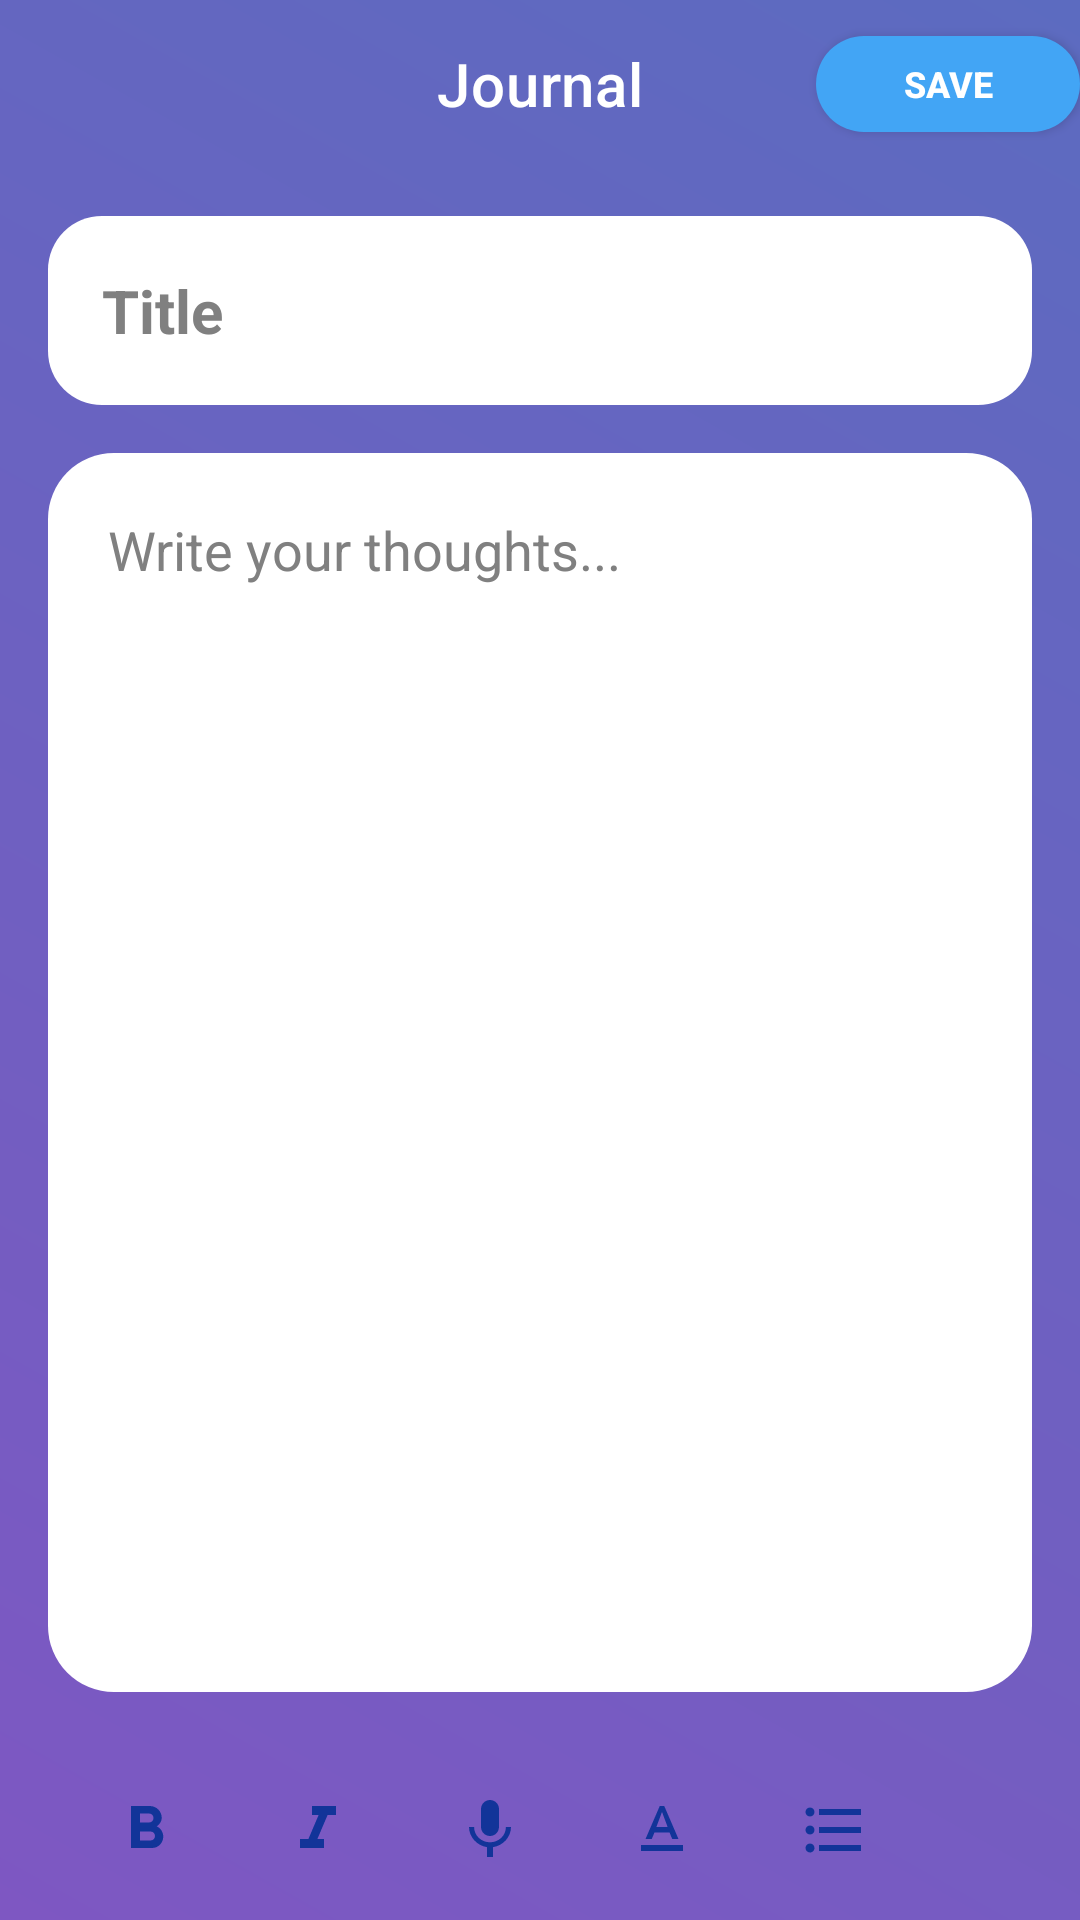

Layout XML and referenced resources for this Android screen:
<!-- AndroidManifest.xml: application theme Theme.Journal -->
<!-- res/layout/activity_journal.xml -->
<?xml version="1.0" encoding="utf-8"?>
<RelativeLayout xmlns:android="http://schemas.android.com/apk/res/android"
    xmlns:tools="http://schemas.android.com/tools"
    xmlns:app="http://schemas.android.com/apk/res-auto"
    android:layout_width="match_parent"
    android:layout_height="match_parent"
    android:background="@drawable/bg_gradient_journal"
    tools:context=".journal">
    <com.google.android.material.appbar.MaterialToolbar
        android:id="@+id/topAppBar"
        android:layout_width="match_parent"
        android:layout_height="56dp"
        android:background="@android:color/transparent"
        android:elevation="0dp"
        app:titleCentered="true"
        app:title="Journal"
        app:titleTextColor="@android:color/white"
        app:navigationIcon="@drawable/ic_baseline_arrow_back_24">

        <Button
            android:id="@+id/submitButton"
            android:layout_width="wrap_content"
            android:layout_height="32dp"
            android:text="Save"
            android:textSize="12sp"
            android:paddingHorizontal="18dp"
            android:textStyle="bold"
            android:background="@drawable/bg_submit_button"
            android:textColor="@android:color/white"
            android:layout_gravity="end"
            android:elevation="0dp" />

    </com.google.android.material.appbar.MaterialToolbar>

    
    <EditText
        android:id="@+id/editTitle"
        android:layout_width="match_parent"
        android:layout_height="wrap_content"
        android:layout_below="@id/topAppBar"
        android:hint="Title"
        android:textSize="20sp"
        android:textColor="@android:color/black"
        android:textColorHint="#808080"
        android:background="@drawable/bg_input_card"
        android:padding="18dp"
        android:layout_margin="16dp"
        android:textStyle="bold" />

    
    <EditText
        android:id="@+id/editNote"
        android:layout_width="match_parent"
        android:layout_height="0dp"
        android:layout_below="@id/editTitle"
        android:layout_above="@+id/bottomBar"
        android:hint="Write your thoughts..."
        android:textColor="@android:color/black"
        android:textColorHint="#808080"
        android:gravity="top"
        android:padding="20dp"
        android:background="@drawable/bg_input_large"
        android:layout_marginHorizontal="16dp"
        android:layout_marginBottom="16dp"
        android:inputType="textMultiLine" />

    
    <LinearLayout
        android:id="@+id/bottomBar"
        android:layout_width="match_parent"
        android:layout_height="60dp"
        android:layout_alignParentBottom="true"
        android:gravity="center"
        android:paddingHorizontal="10dp"
        android:background="@android:color/transparent">

        <LinearLayout
            android:layout_width="match_parent"
            android:layout_height="50dp"
            android:orientation="horizontal"
            android:background="@drawable/bottom_toolbar"
            android:gravity="center"
            android:elevation="8dp"
            android:paddingHorizontal="10dp">

            <ImageButton
                android:layout_width="wrap_content"
                android:layout_height="wrap_content"
                android:id="@+id/boldbutton"
                style="@style/FormatButton"
                android:src="@drawable/ic_baseline_format_bold_24" />

            <ImageButton
                android:layout_width="wrap_content"
                android:layout_height="wrap_content"
                android:id="@+id/italicbutton"
                style="@style/FormatButton"
                android:src="@drawable/ic_baseline_format_italic_24" />

            <ImageButton
                android:layout_width="wrap_content"
                android:layout_height="wrap_content"
                android:id="@+id/voiceButton"
                style="@style/FormatButton"
                android:src="@drawable/ic_baseline_mic_24" />

            <ImageButton
                android:layout_width="wrap_content"
                android:layout_height="wrap_content"
                android:id="@+id/underlinebutton"
                style="@style/FormatButton"
                android:src="@drawable/ic_baseline_text_format_24" />

            <ImageButton
                android:layout_width="wrap_content"
                android:layout_height="wrap_content"
                android:id="@+id/bulletButton"
                style="@style/FormatButton"
                android:src="@drawable/ic_baseline_format_list_bulleted_24" />

            <ImageButton
                android:layout_width="wrap_content"
                android:layout_height="wrap_content"
                android:id="@+id/imagebutton"
                style="@style/FormatButton"
                android:src="@drawable/ic_baseline_image_24" />

        </LinearLayout>

    </LinearLayout>

</RelativeLayout>
<!-- resources referenced by this layout -->
<resources>
  <!-- drawable bg_gradient_journal (drawable) -->
  <?xml version="1.0" encoding="utf-8"?>
      <shape xmlns:android="http://schemas.android.com/apk/res/android">
          <gradient
              android:startColor="#7E57C2"
              android:endColor="#5C6BC0"
              android:angle="45"
              android:type="linear" />
      </shape>
  <!-- drawable bg_input_card (drawable) -->
  <?xml version="1.0" encoding="utf-8"?>
      <shape xmlns:android="http://schemas.android.com/apk/res/android">
          <solid android:color="@android:color/white"/>
          <corners android:radius="18dp"/>
          <padding android:left="16dp" android:right="16dp" android:top="16dp" android:bottom="16dp"/>
      </shape>
  <!-- drawable bg_input_large (drawable) -->
  <?xml version="1.0" encoding="utf-8"?>
      <shape xmlns:android="http://schemas.android.com/apk/res/android">
          <solid android:color="@android:color/white"/>
          <corners android:radius="22dp"/>
      </shape>
  <!-- drawable bg_submit_button (drawable) -->
  <?xml version="1.0" encoding="utf-8"?>
      <shape xmlns:android="http://schemas.android.com/apk/res/android">
          <solid android:color="#42A5F5"/>
          <corners android:radius="20dp"/>
      </shape>
  <!-- drawable bottom_toolbar (drawable) -->
  <?xml version="1.0" encoding="utf-8"?>
  <selector xmlns:android="http://schemas.android.com/apk/res/android">
      <shape xmlns:android="http://schemas.android.com/apk/res/android">
          <solid android:color="@android:color/white"/>
          <corners android:radius="30dp"/>
          <shadowColor android:color="#33000000"/>
      </shape>
  </selector>
  <!-- drawable ic_baseline_format_italic_24 (drawable) -->
  <vector android:height="24dp" android:tint="#4B4B4B"
      android:viewportHeight="24" android:viewportWidth="24"
      android:width="24dp" xmlns:android="http://schemas.android.com/apk/res/android">
      <path android:fillColor="@android:color/white" android:pathData="M10,4v3h2.21l-3.42,8H6v3h8v-3h-2.21l3.42,-8H18V4z"/>
  </vector>
  <!-- drawable ic_baseline_mic_24 (drawable) -->
  <vector android:height="24dp" android:tint="#4B4B4B"
      android:viewportHeight="24" android:viewportWidth="24"
      android:width="24dp" xmlns:android="http://schemas.android.com/apk/res/android">
      <path android:fillColor="@android:color/white" android:pathData="M12,14c1.66,0 2.99,-1.34 2.99,-3L15,5c0,-1.66 -1.34,-3 -3,-3S9,3.34 9,5v6c0,1.66 1.34,3 3,3zM17.3,11c0,3 -2.54,5.1 -5.3,5.1S6.7,14 6.7,11L5,11c0,3.41 2.72,6.23 6,6.72L11,21h2v-3.28c3.28,-0.48 6,-3.3 6,-6.72h-1.7z"/>
  </vector>
  <!-- drawable ic_baseline_text_format_24 (drawable) -->
  <vector android:height="24dp" android:tint="#4B4B4B"
      android:viewportHeight="24" android:viewportWidth="24"
      android:width="24dp" xmlns:android="http://schemas.android.com/apk/res/android">
      <path android:fillColor="@android:color/white" android:pathData="M5,17v2h14v-2L5,17zM9.5,12.8h5l0.9,2.2h2.1L12.75,4h-1.5L6.5,15h2.1l0.9,-2.2zM12,5.98L13.87,11h-3.74L12,5.98z"/>
  </vector>
  <style name="FormatButton">
          <item name="android:layout_width">0dp</item>
          <item name="android:layout_height">match_parent</item>
          <item name="android:layout_weight">1</item>
          <item name="android:background">?attr/selectableItemBackgroundBorderless</item>
          <item name="android:tint">@color/blue_dark</item>
      </style>
  <color name="blue_dark">#123499</color>
  <color name="purple_500">#FF6200EE</color>
  <color name="purple_700">#FF3700B3</color>
  <color name="white">#FFFFFFFF</color>
  <color name="teal_200">#FF03DAC5</color>
  <color name="teal_700">#FF018786</color>
  <color name="black">#FF000000</color>
</resources>
